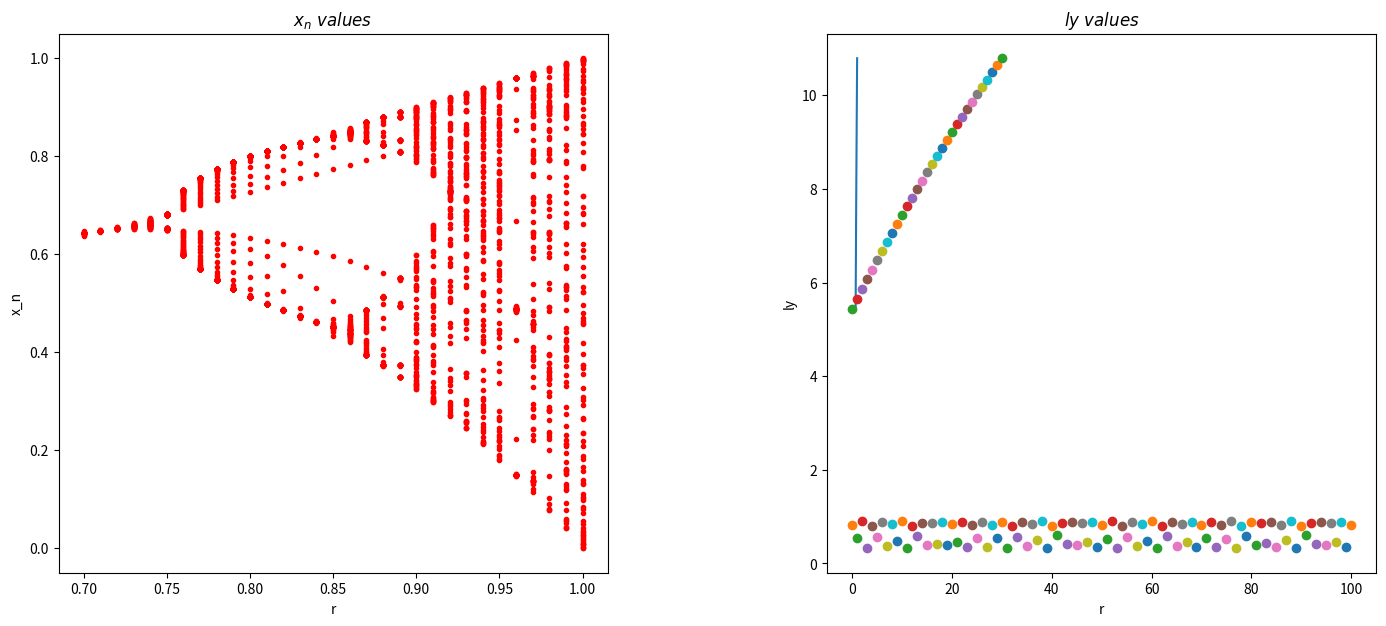
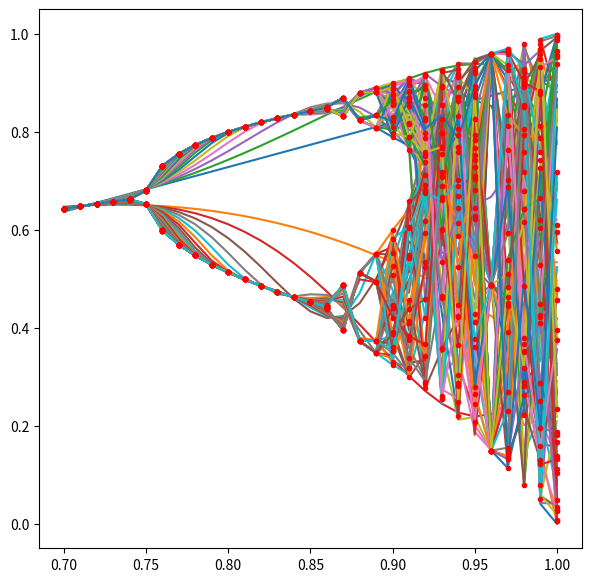

Source code (Python) for these figures, in order:
%matplotlib inline
import matplotlib.pyplot as plt
import numpy as np

def x_npo_array(x_0, r, n):
    
    a = []
    i = 0
    
    while(i<n+2):
        if(i==0):
            x_npo = 4*r*x_0*(1 - x_0)
            x_n = x_npo
            a.append(x_n)
            i += 1

        elif(i<n+1):
            x_npo = 4*r*x_n*(1 - x_n)
            x_n = x_npo
            a.append(x_n)
            i += 1
            
        elif(i>=n+1):
            i+=1
             
    return(a)

def x_npo_array_R_array(r_i,r_n,z):

    r = np.arange(r_i,r_n,z)
    b = []
    i = 0
    
    while(i<len(r)):
        a = x_npo_array(0.65, r[i] ,100)
        b.append(a)
        i += 1
        
        
    return b

def x_nth_array(r_i,r_n,z,n):
    
    b = x_npo_array_R_array(r_i,r_n,z)
    r = np.arange(r_i,r_n,z)
    x_n = []
    i = 0
    
    while(i<len(r)):
        x_n.append(b[i][n])
        i += 1 
    
    return x_n

def lyupanov(x,r): # l (L) is Lyupanov exponent
    
    ly=[]  #makes empty array to be filled with l values
    i = 0
    n = len(x)  # how many elements x
        
    while(i<n):   #n being the number of x values per r
        if(i==0):
            t = 4*r*(1-(2*x[i][0]))
            l_0 = 0.5*np.log(np.fabs(t))
            i += 1   #iterates
        
        elif(i<n-1):
            t = 4*r*(1-(2*x[i][0]))
            l = l_0 + 0.5*np.log(np.fabs(t))
            l_0 = l   #defines the new l as l_0 so that we can plug it in summation above.
                #gets the next x value with 
            i += 1 
        else:
            i += 1
        
        # find a way to return array with each l value for corresponding to each r
    return l_0

def r_loop():
    x = x_npo_array_R_array(0.7,1.0,.01)
    r = np.arange(0.7,1.0,.01)
    l_y = []
    i = 0 
    
    while(i<len(r)):
        l_y.append(lyupanov(x,r[i]))
        i += 1   
        
    return l_y

f, axarr = plt.subplots(1, 2)
f.subplots_adjust(wspace=0.4)
f.set_figheight(7)
f.set_figwidth(17)

b = x_npo_array_R_array(0.7,1.0,0.01)
i = 0

l_y = r_loop()
x_n = x_nth_array(0.7,1.0,0.01,100)
r = np.arange(0.7,1.0,.01)

#first panel - x_npo
while(i<len(b[0])-1):
    axarr[0].plot(r[0:31],x_nth_array(0.7,1.0,0.01,i),'.',color='red')
    i += 1
axarr[0].set_xlabel('r')
axarr[0].set_ylabel('x_n')
axarr[0].set_title('$x_n\ values$', position=(0.5,1.07))

#second panel - ly
axarr[1].plot(r, l_y)
axarr[1].set_xlabel('r')
axarr[1].set_ylabel('ly')
axarr[1].set_title('$ly\ values$',position=(0.5,1.07))

b = x_npo_array_R_array(.7,1.0,0.01)
i = 0
while(i<len(b[1])):
    x = i
    y = b[20][i]
    plt.plot(x,y,'o')
    i+=1

# l_y = r_loop()
i = 0
while(i<len(l_y)):
    x = i
    y = l_y[i]
    plt.plot(x,y,'o')
    i+=1

b = x_npo_array_R_array(.7,1.0,0.01)
fig = plt.figure(figsize=(7,7))
r = np.arange(0.7,1.00,.01)
plt.plot(r[0:31],b[0:1000])

b = x_npo_array_R_array(0.7,1.0,0.01)
i = 0
r = np.arange(0.7,1.00,.01)

while(i+70<len(b[0])-1):
    plt.plot(r[0:31],x_nth_array(0.7,1.0,0.01,i+70),'.',color='red')
    i += 1













